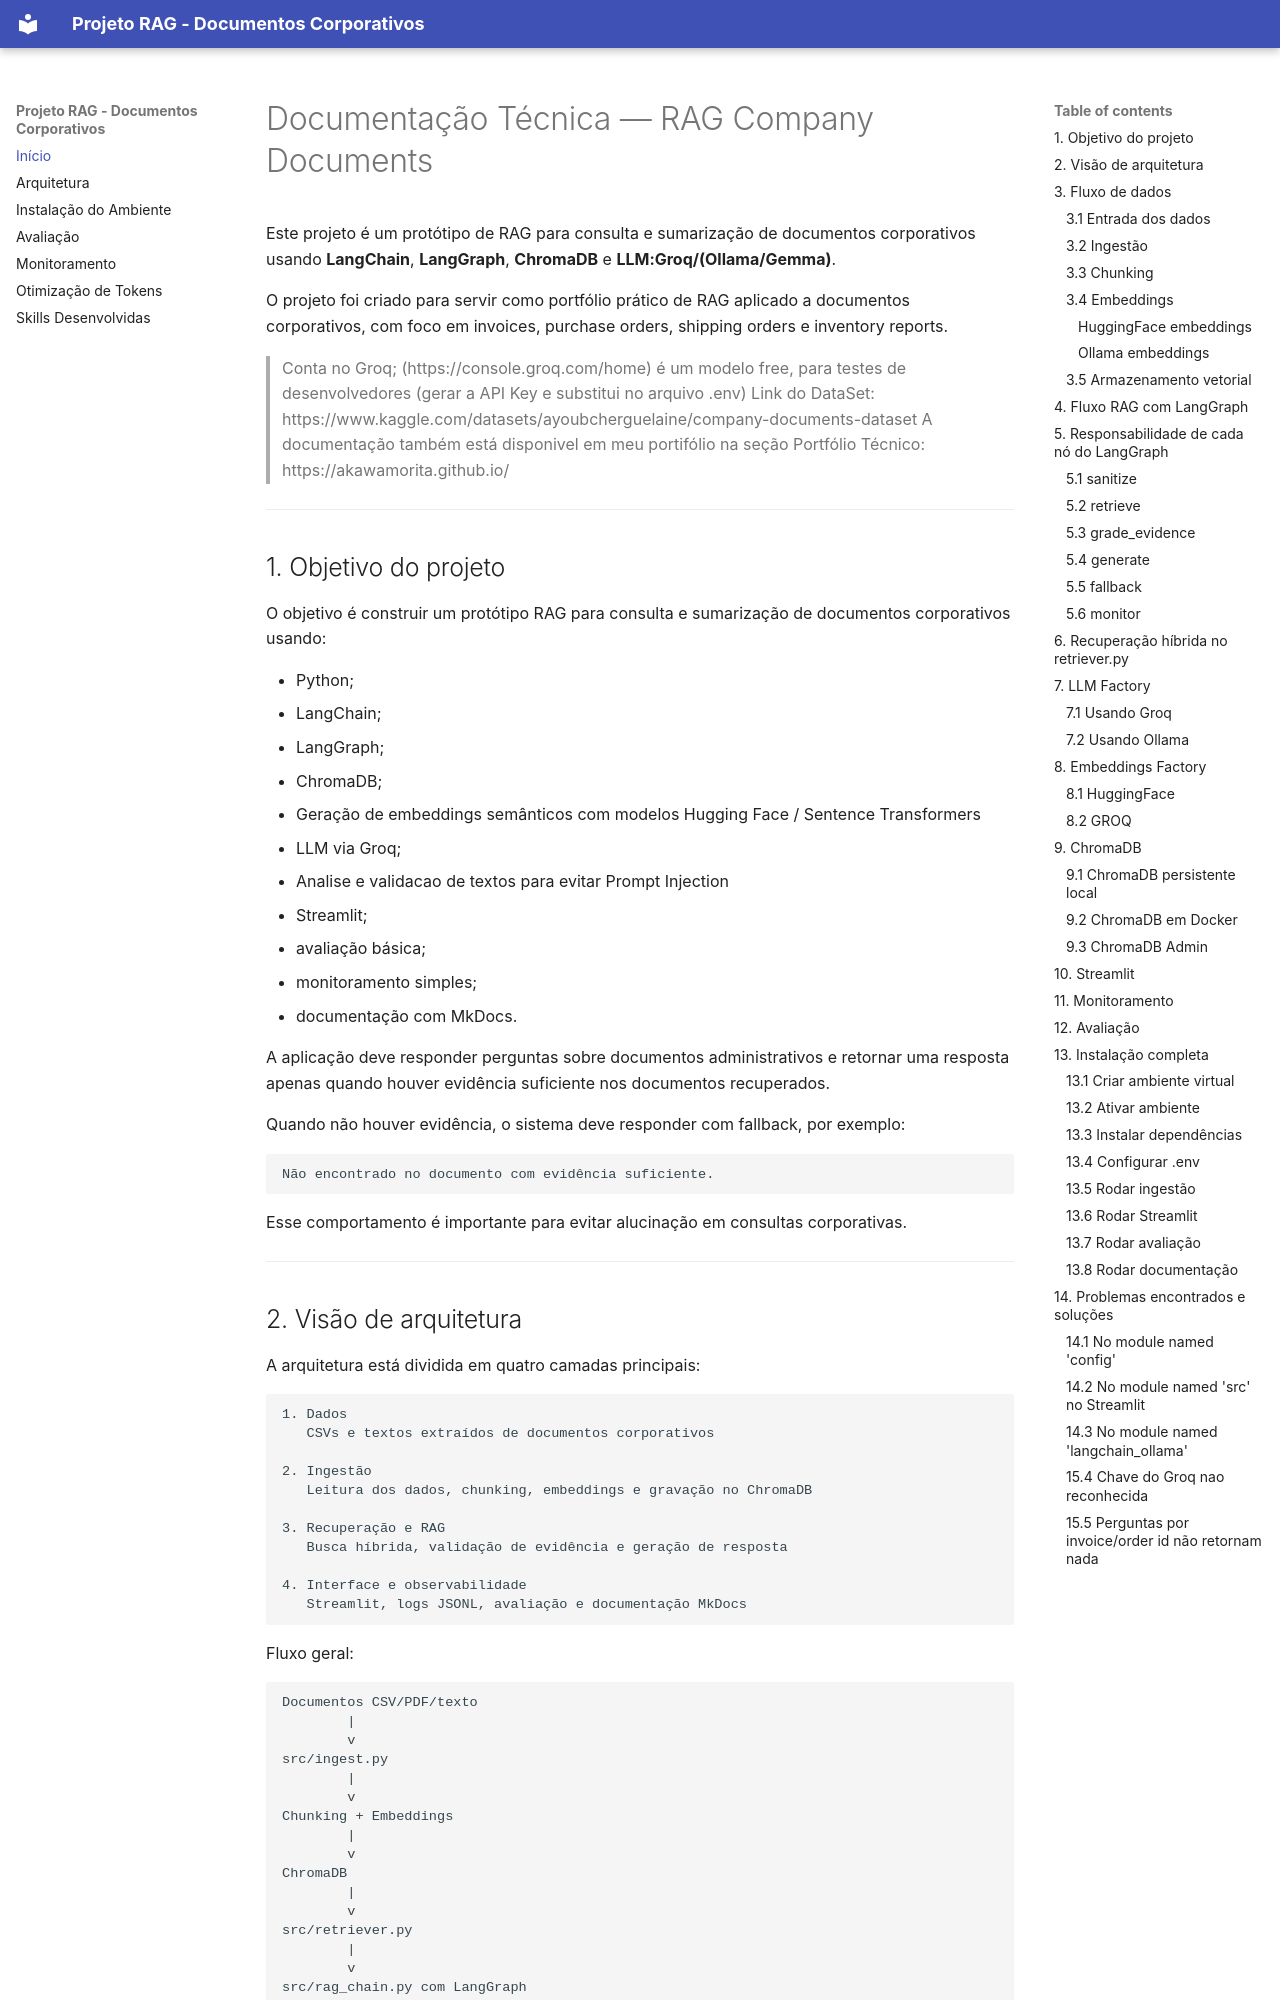

repository: AKawamorita/RAG-COMPANY_DOCUMENTS-OLLAMA · page: index.html · generator: mkdocs

# Documentação Técnica — RAG Company Documents

Este projeto é um protótipo de RAG para consulta e sumarização de documentos corporativos usando **LangChain**, **LangGraph**, **ChromaDB** e **LLM:Groq/(Ollama/Gemma)**.

O projeto foi criado para servir como portfólio prático de RAG aplicado a documentos corporativos, com foco em invoices, purchase orders, shipping orders e inventory reports.


> Conta no Groq; (https://console.groq.com/home) é um modelo free, para testes de desenvolvedores (gerar a API Key e substitui no arquivo .env)
> Link do DataSet: https://www.kaggle.com/datasets/ayoubcherguelaine/company-documents-dataset 
> A documentação também está disponivel em meu portifólio na seção Portfólio Técnico: https://akawamorita.github.io/ 
---

## 1. Objetivo do projeto

O objetivo é construir um protótipo RAG para consulta e sumarização de documentos corporativos usando:

- Python;
- LangChain;
- LangGraph;
- ChromaDB;
- Geração de embeddings semânticos com modelos Hugging Face / Sentence Transformers
- LLM via Groq;
- Analise e validacao de textos para evitar Prompt Injection
- Streamlit;
- avaliação básica;
- monitoramento simples;
- documentação com MkDocs.

A aplicação deve responder perguntas sobre documentos administrativos e retornar uma resposta apenas quando houver evidência suficiente nos documentos recuperados.

Quando não houver evidência, o sistema deve responder com fallback, por exemplo:

```text
Não encontrado no documento com evidência suficiente.
```

Esse comportamento é importante para evitar alucinação em consultas corporativas.

---
